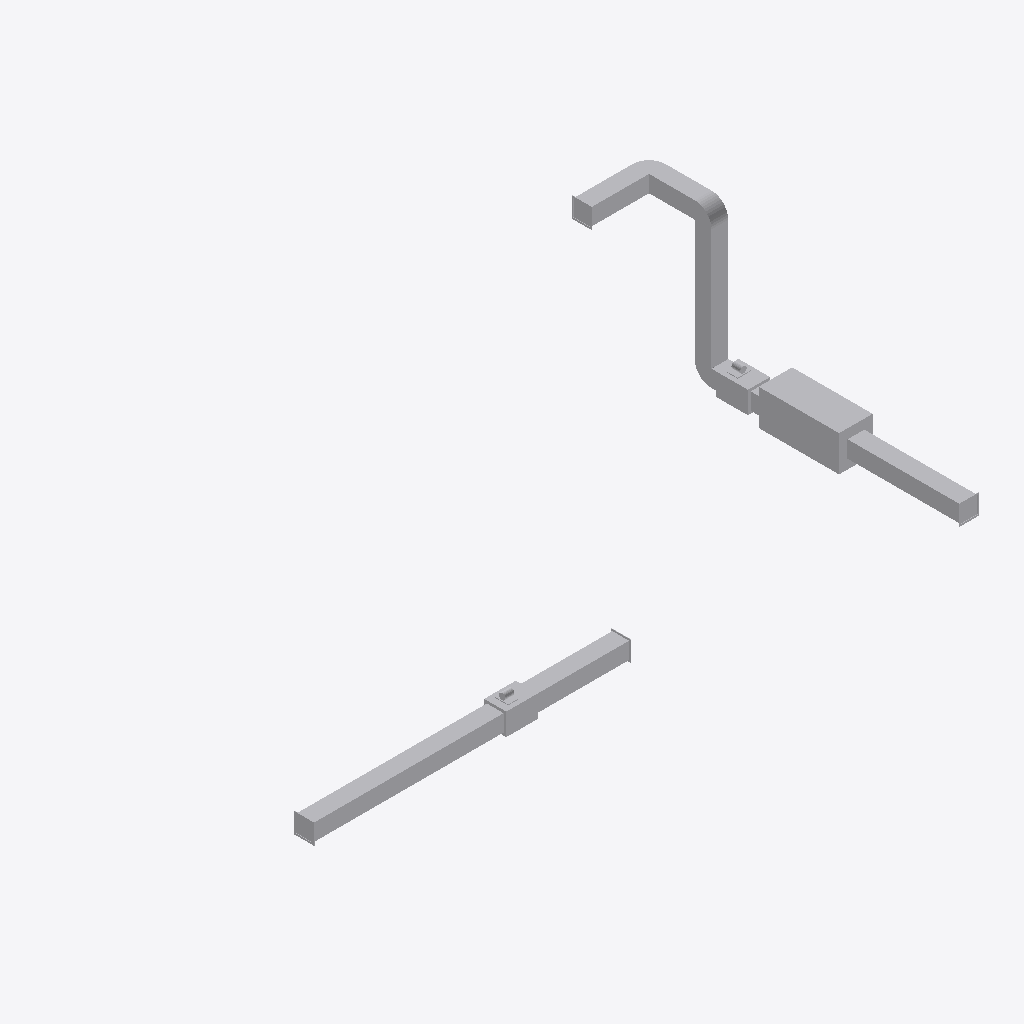
Isometric view of an IFC building model (IFC-SPF (STEP), schema IFC4, length unit millimetre), seen from the south-west, elements coloured by IFC class: 32 other elements (light grey).
Extent 10.1 m × 5.2 m × 2.7 m (x, y, z). Storeys (1): Level 0 Ground Floor at 0.00 m. Elements (32): 15 IfcDuctSegment, 4 IfcAirTerminal, 4 IfcDuctSilencer, 3 IfcDuctFitting, 3 IfcFilter, 2 IfcFan, 1 IfcCoolingTower.

HEADER;
FILE_DESCRIPTION(('ViewDefinition [CoordinationView_V2.0]'),'2;1');
FILE_NAME('Projektnummer','2015-08-25T20:00:56',(''),(''),'The EXPRESS Data Manager Version 5.02.0100.07 : ','20150512_1015(x64) - Exporter 15.4.0.0 - Alterna','');
FILE_SCHEMA(('IFC4'));
ENDSEC;
DATA;
#102=IFCPROJECT('0olGgR0sL7ePSmMc1aGvIp',#42,'Projektnummer',$,$,'Projektname','Projektstatus',(#94),#89);
#7270=IFCSITE('0olGgR0sL7ePSmMc1aGvIn',#42,'Default',$,'',#7269,$,$,.ELEMENT.,(50,47,22,547607),(6,2,59,286575),0.0,$,$);
#117=IFCBUILDING('0olGgR0sL7ePSmMc1aGvIo',#42,'',$,$,#33,$,'',.ELEMENT.,$,$,#113);
#130=IFCBUILDINGSTOREY('0olGgR0sL7ePSmMc2RiGNQ',#42,'Level 0 Ground Floor',$,$,#128,$,'Level 0 Ground Floor',.ELEMENT.,0.0);
#504=IFCCOOLINGTOWER('1lZgrXC6jDkASNXvyPr5TR',#42,'Heating Tower:General:905675',$,'General',#503,#497,'905675',$);
#897=IFCDUCTSEGMENT('1lZgrXC6jDkASNXvyPr5TT',#42,'Rectangular Duct:Bogen - T-Stück:905677',$,'Rectangular Duct:Bogen - T-Stück:142427',#881,#894,'905677',$);
#4590=IFCDUCTSEGMENT('1lZgrXC6jDkASNXvyPr5Tp',#42,'Rectangular Duct:Bogen - T-Stück:905699',$,'Rectangular Duct:Bogen - T-Stück:142427',#4574,#4587,'905699',$);
#3395=IFCDUCTSEGMENT('1lZgrXC6jDkASNXvyPr5TB',#42,'Rectangular Duct:Bogen - T-Stück:905691',$,'Rectangular Duct:Bogen - T-Stück:142427',#3379,#3392,'905691',$);
#4118=IFCFAN('1lZgrXC6jDkASNXvyPr5TF',#42,'FAN:Exhaust:905695',$,'Exhaust',#4117,#4111,'905695',$);
#2023=IFCFAN('1lZgrXC6jDkASNXvyPr5T3',#42,'FAN:Supply:905683',$,'Supply',#2022,#2016,'905683',$);
#1777=IFCDUCTSEGMENT('1lZgrXC6jDkASNXvyPr5T2',#42,'Rectangular Duct:Bogen - T-Stück:905682',$,'Rectangular Duct:Bogen - T-Stück:142427',#1761,#1774,'905682',$);
#1139=IFCDUCTFITTING('1lZgrXC6jDkASNXvyPr5TU',#42,'RE Bogen BS - Flansch:Allgemein:905678',$,'Allgemein',#1138,#1132,'905678',$);
#6247=IFCDUCTSILENCER('1lZgrXC6jDkASNXvyPr5Tx',#42,'DuctSilencer:Exhaust:905707',$,'Exhaust',#6246,#6240,'905707',$);
#6482=IFCDUCTSILENCER('1lZgrXC6jDkASNXvyPr5Ty',#42,'DuctSilencer:Exhaust:905708',$,'Exhaust',#6481,#6475,'905708',$);
#5172=IFCDUCTSILENCER('1lZgrXC6jDkASNXvyPr5Ts',#42,'DuctSilencer:Supply:905702',$,'Supply',#5171,#5165,'905702',$);
#5850=IFCDUCTSILENCER('1lZgrXC6jDkASNXvyPr5Tv',#42,'DuctSilencer:Supply:905705',$,'Supply',#5849,#5843,'905705',$);
#1570=IFCDUCTSEGMENT('1lZgrXC6jDkASNXvyPr5T1',#42,'Rectangular Duct:Bogen - T-Stück:905681',$,'Rectangular Duct:Bogen - T-Stück:142427',#1554,#1567,'905681',$);
#5989=IFCFILTER('1lZgrXC6jDkASNXvyPr5Tw',#42,'DuctFilter:Exhaust:905706',$,'Exhaust',#5988,#5982,'905706',$);
#4958=IFCDUCTSEGMENT('1lZgrXC6jDkASNXvyPr5Tr',#42,'Rectangular Duct:Bogen - T-Stück:905701',$,'Rectangular Duct:Bogen - T-Stück:142427',#4942,#4955,'905701',$);
#4755=IFCDUCTSEGMENT('1lZgrXC6jDkASNXvyPr5Tq',#42,'Rectangular Duct:Bogen - T-Stück:905700',$,'Rectangular Duct:Bogen - T-Stück:142427',#4739,#4752,'905700',$);
#5449=IFCFILTER('1lZgrXC6jDkASNXvyPr5Tt',#42,'DuctFilter:Supply:905703',$,'Supply',#5448,#5442,'905703',$);
#5735=IFCFILTER('1lZgrXC6jDkASNXvyPr5Tu',#42,'DuctFilter:Supply:905704',$,'Supply',#5734,#5728,'905704',$);
#4358=IFCDUCTSEGMENT('1lZgrXC6jDkASNXvyPr5Tm',#42,'Rectangular Duct:Bogen - T-Stück:905696',$,'Rectangular Duct:Bogen - T-Stück:142427',#4342,#4355,'905696',$);
#1405=IFCDUCTSEGMENT('1lZgrXC6jDkASNXvyPr5T0',#42,'Rectangular Duct:Bogen - T-Stück:905680',$,'Rectangular Duct:Bogen - T-Stück:142427',#1389,#1402,'905680',$);
#1286=IFCDUCTFITTING('1lZgrXC6jDkASNXvyPr5TV',#42,'RE Bogen BS - Flansch:Allgemein:905679',$,'Allgemein',#1285,#1279,'905679',$);
#3190=IFCDUCTSEGMENT('1lZgrXC6jDkASNXvyPr5TA',#42,'Rectangular Duct:Bogen - T-Stück:905690',$,'Rectangular Duct:Bogen - T-Stück:142427',#3174,#3187,'905690',$);
#2674=IFCDUCTFITTING('1lZgrXC6jDkASNXvyPr5T5',#42,'RE Bogen BS - Flansch:Allgemein:905685',$,'Allgemein',#2673,#2667,'905685',$);
#3872=IFCDUCTSEGMENT('1lZgrXC6jDkASNXvyPr5TE',#42,'Rectangular Duct:Bogen - T-Stück:905694',$,'Rectangular Duct:Bogen - T-Stück:142427',#3856,#3869,'905694',$);
#4516=IFCAIRTERMINAL('1lZgrXC6jDkASNXvyPr5Tn',#42,'GridAirTerminal Exhaust:Exhaust:905697',$,'Exhaust',#4515,#4509,'905697',$);
#298=IFCAIRTERMINAL('1lZgrXC6jDkASNXvyPr5TP',#42,'GridAirTerminal Supply:Supply:905673',$,'Supply',#296,#288,'905673',$);
#3116=IFCAIRTERMINAL('1lZgrXC6jDkASNXvyPr5T8',#42,'GridAirTerminal Supply:Supply:905688',$,'Supply',#3115,#3109,'905688',$);
#2793=IFCDUCTSEGMENT('1lZgrXC6jDkASNXvyPr5T6',#42,'Rectangular Duct:Bogen - T-Stück:905686',$,'Rectangular Duct:Bogen - T-Stück:142427',#2777,#2790,'905686',$);
#2958=IFCDUCTSEGMENT('1lZgrXC6jDkASNXvyPr5T7',#42,'Rectangular Duct:Bogen - T-Stück:905687',$,'Rectangular Duct:Bogen - T-Stück:142427',#2942,#2955,'905687',$);
#3732=IFCAIRTERMINAL('1lZgrXC6jDkASNXvyPr5TD',#42,'GridAirTerminal Exhaust:Exhaust:905693',$,'Exhaust',#3731,#3725,'905693',$);
#2478=IFCDUCTSEGMENT('1lZgrXC6jDkASNXvyPr5T4',#42,'Rectangular Duct:Bogen - T-Stück:905684',$,'Rectangular Duct:Bogen - T-Stück:142427',#2462,#2475,'905684',$);
#694=IFCDUCTSEGMENT('1lZgrXC6jDkASNXvyPr5TS',#42,'Rectangular Duct:Bogen - T-Stück:905676',$,'Rectangular Duct:Bogen - T-Stück:142427',#677,#690,'905676',$);
ENDSEC;
